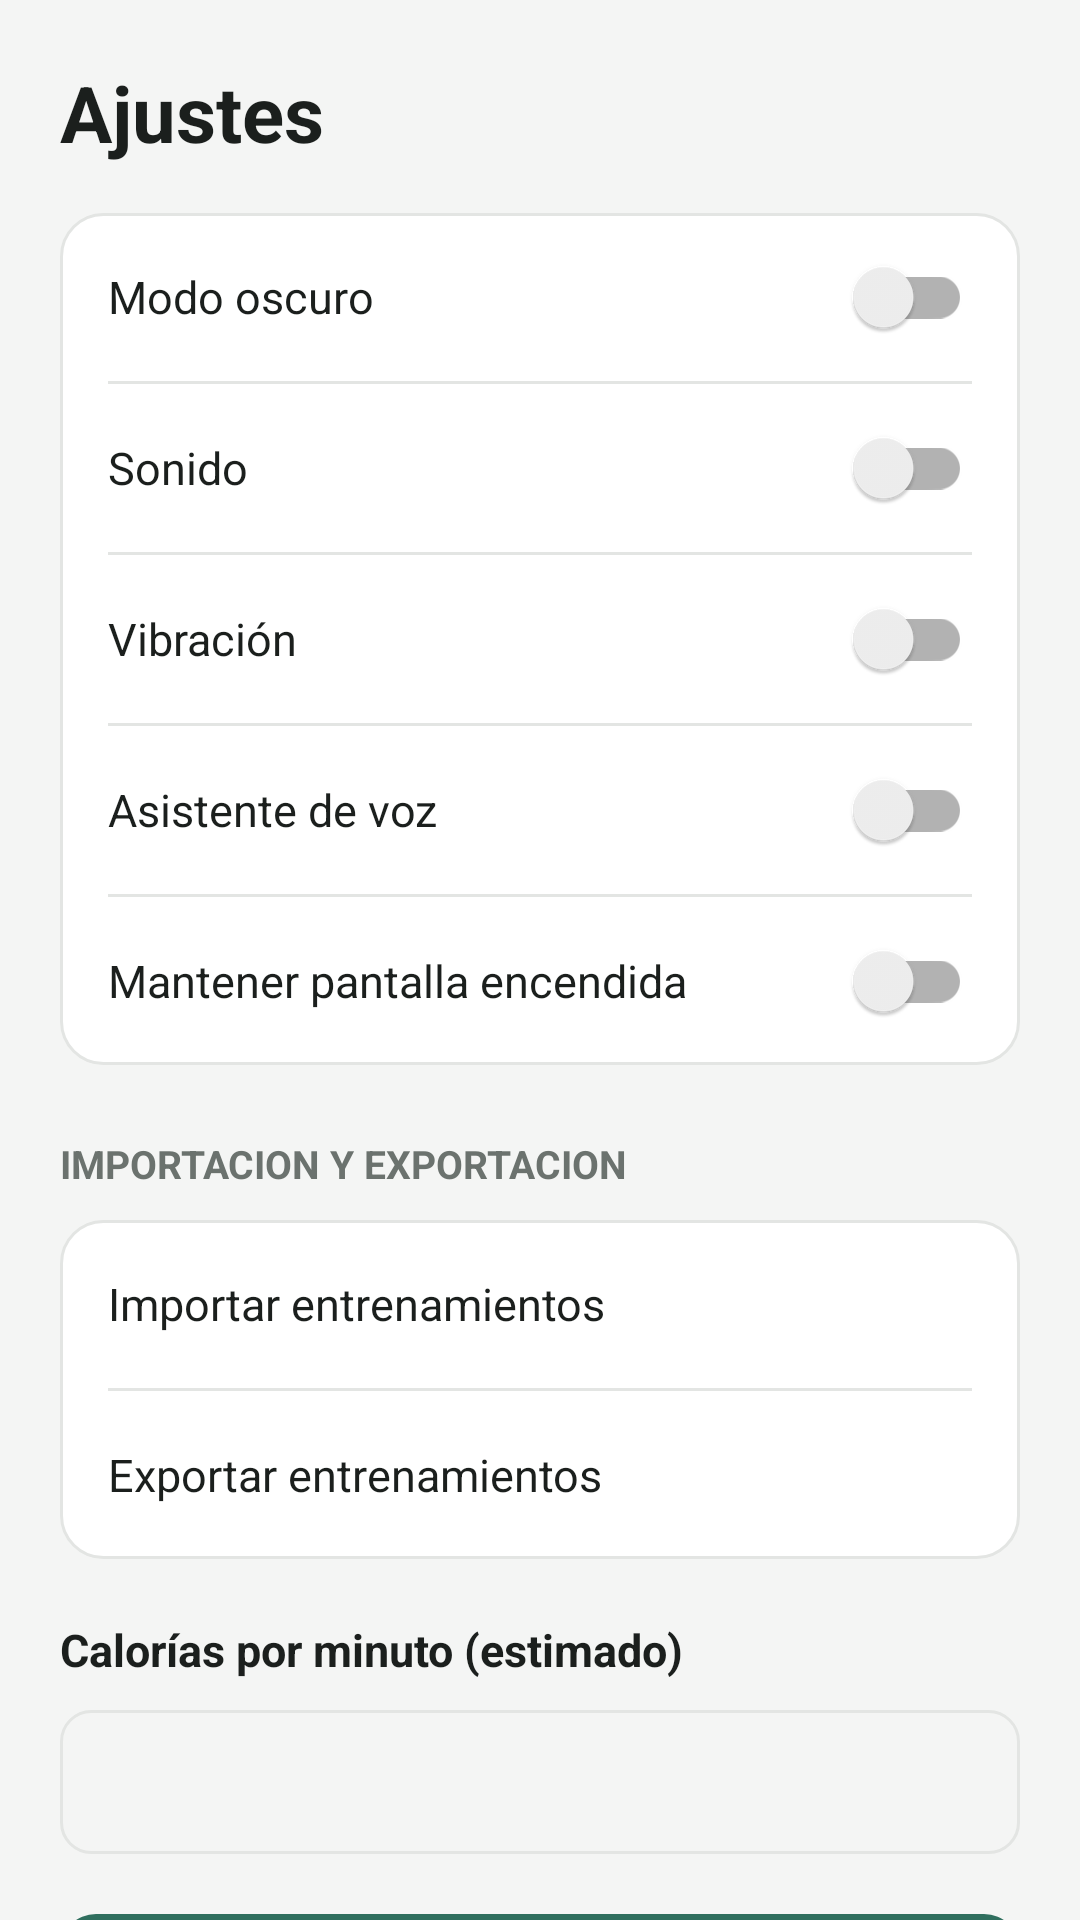

Layout XML and referenced resources for this Android screen:
<!-- AndroidManifest.xml: application theme Theme.GymFitness -->
<!-- res/layout/fragment_settings.xml -->
<?xml version="1.0" encoding="utf-8"?>
<androidx.core.widget.NestedScrollView xmlns:android="http://schemas.android.com/apk/res/android"
    xmlns:app="http://schemas.android.com/apk/res-auto"
    xmlns:tools="http://schemas.android.com/tools"
    android:layout_width="match_parent"
    android:layout_height="match_parent"
    android:background="@color/background">

    <LinearLayout
        android:layout_width="match_parent"
        android:layout_height="wrap_content"
        android:orientation="vertical"
        android:padding="20dp">

        <TextView
            android:layout_width="wrap_content"
            android:layout_height="wrap_content"
            android:text="@string/nav_settings"
            android:textColor="@color/text_primary"
            android:textSize="26sp"
            android:textStyle="bold" />

        <LinearLayout
            android:layout_width="match_parent"
            android:layout_height="wrap_content"
            android:layout_marginTop="16dp"
            android:background="@drawable/bg_card"
            android:orientation="vertical"
            android:paddingStart="16dp"
            android:paddingEnd="16dp">

            <LinearLayout
                android:layout_width="match_parent"
                android:layout_height="56dp"
                android:gravity="center_vertical"
                android:orientation="horizontal">

                <TextView
                    android:layout_width="0dp"
                    android:layout_height="wrap_content"
                    android:layout_weight="1"
                    android:text="@string/settings_dark_mode"
                    android:textColor="@color/text_primary"
                    android:textSize="15sp" />

                <androidx.appcompat.widget.SwitchCompat
                    android:id="@+id/switchDarkMode"
                    android:layout_width="wrap_content"
                    android:layout_height="wrap_content" />
            </LinearLayout>

            <View
                android:layout_width="match_parent"
                android:layout_height="1dp"
                android:background="@color/card_stroke" />

            <LinearLayout
                android:layout_width="match_parent"
                android:layout_height="56dp"
                android:gravity="center_vertical"
                android:orientation="horizontal">

                <TextView
                    android:layout_width="0dp"
                    android:layout_height="wrap_content"
                    android:layout_weight="1"
                    android:text="@string/settings_sound"
                    android:textColor="@color/text_primary"
                    android:textSize="15sp" />

                <androidx.appcompat.widget.SwitchCompat
                    android:id="@+id/switchSound"
                    android:layout_width="wrap_content"
                    android:layout_height="wrap_content" />
            </LinearLayout>

            <View
                android:layout_width="match_parent"
                android:layout_height="1dp"
                android:background="@color/card_stroke" />

            <LinearLayout
                android:layout_width="match_parent"
                android:layout_height="56dp"
                android:gravity="center_vertical"
                android:orientation="horizontal">

                <TextView
                    android:layout_width="0dp"
                    android:layout_height="wrap_content"
                    android:layout_weight="1"
                    android:text="@string/settings_vibration"
                    android:textColor="@color/text_primary"
                    android:textSize="15sp" />

                <androidx.appcompat.widget.SwitchCompat
                    android:id="@+id/switchVibration"
                    android:layout_width="wrap_content"
                    android:layout_height="wrap_content" />
            </LinearLayout>

            <View
                android:layout_width="match_parent"
                android:layout_height="1dp"
                android:background="@color/card_stroke" />

            <LinearLayout
                android:layout_width="match_parent"
                android:layout_height="56dp"
                android:gravity="center_vertical"
                android:orientation="horizontal">

                <TextView
                    android:layout_width="0dp"
                    android:layout_height="wrap_content"
                    android:layout_weight="1"
                    android:text="@string/settings_voice"
                    android:textColor="@color/text_primary"
                    android:textSize="15sp" />

                <androidx.appcompat.widget.SwitchCompat
                    android:id="@+id/switchVoice"
                    android:layout_width="wrap_content"
                    android:layout_height="wrap_content" />
            </LinearLayout>

            <View
                android:layout_width="match_parent"
                android:layout_height="1dp"
                android:background="@color/card_stroke" />

            <LinearLayout
                android:layout_width="match_parent"
                android:layout_height="56dp"
                android:gravity="center_vertical"
                android:orientation="horizontal">

                <TextView
                    android:layout_width="0dp"
                    android:layout_height="wrap_content"
                    android:layout_weight="1"
                    android:text="@string/settings_keep_screen_on"
                    android:textColor="@color/text_primary"
                    android:textSize="15sp" />

                <androidx.appcompat.widget.SwitchCompat
                    android:id="@+id/switchKeepScreenOn"
                    android:layout_width="wrap_content"
                    android:layout_height="wrap_content" />
            </LinearLayout>

        </LinearLayout>

        <TextView
            android:layout_width="wrap_content"
            android:layout_height="wrap_content"
            android:layout_marginTop="24dp"
            android:text="@string/settings_import_export_title"
            android:textColor="@color/text_secondary"
            android:textSize="13sp"
            android:textStyle="bold" />

        <LinearLayout
            android:layout_width="match_parent"
            android:layout_height="wrap_content"
            android:layout_marginTop="10dp"
            android:background="@drawable/bg_card"
            android:orientation="vertical"
            android:paddingStart="16dp"
            android:paddingEnd="16dp">

            <TextView
                android:id="@+id/rowImportWorkouts"
                android:layout_width="match_parent"
                android:layout_height="56dp"
                android:gravity="center_vertical"
                android:text="@string/settings_import"
                android:textColor="@color/text_primary"
                android:textSize="15sp" />

            <View
                android:layout_width="match_parent"
                android:layout_height="1dp"
                android:background="@color/card_stroke" />

            <TextView
                android:id="@+id/rowExportWorkouts"
                android:layout_width="match_parent"
                android:layout_height="56dp"
                android:gravity="center_vertical"
                android:text="@string/settings_export"
                android:textColor="@color/text_primary"
                android:textSize="15sp" />

        </LinearLayout>

        <TextView
            android:layout_width="wrap_content"
            android:layout_height="wrap_content"
            android:layout_marginTop="20dp"
            android:text="@string/settings_calories"
            android:textColor="@color/text_primary"
            android:textSize="15sp"
            android:textStyle="bold" />

        <EditText
            android:id="@+id/etCaloriesPerMinute"
            android:layout_width="match_parent"
            android:layout_height="48dp"
            android:layout_marginTop="10dp"
            android:background="@drawable/bg_input"
            android:inputType="numberDecimal"
            android:paddingStart="14dp"
            android:paddingEnd="14dp"
            tools:text="6.5" />

        <TextView
            android:id="@+id/btnSaveSettings"
            android:layout_width="match_parent"
            android:layout_height="48dp"
            android:layout_marginTop="20dp"
            android:background="@drawable/bg_button_primary"
            android:gravity="center"
            android:text="@string/save"
            android:textColor="@color/white"
            android:textStyle="bold" />

    </LinearLayout>
</androidx.core.widget.NestedScrollView>
<!-- resources referenced by this layout -->
<resources>
  <color name="background">#F4F5F4</color>
  <color name="card_stroke">#E3E5E3</color>
  <color name="text_primary">#1B1F1D</color>
  <color name="text_secondary">#6B726E</color>
  <color name="white">#FFFFFF</color>
  <!-- drawable bg_button_primary (drawable) -->
  <shape xmlns:android="http://schemas.android.com/apk/res/android" android:shape="rectangle">
      <solid android:color="@color/primary"/>
      <corners android:radius="12dp"/>
  </shape>
  <!-- drawable bg_card (drawable) -->
  <shape xmlns:android="http://schemas.android.com/apk/res/android" android:shape="rectangle">
      <solid android:color="@color/surface"/>
      <corners android:radius="14dp"/>
      <stroke android:width="1dp" android:color="@color/card_stroke"/>
  </shape>
  <!-- drawable bg_input (drawable) -->
  <shape xmlns:android="http://schemas.android.com/apk/res/android" android:shape="rectangle">
      <solid android:color="@color/background"/>
      <corners android:radius="10dp"/>
      <stroke android:width="1dp" android:color="@color/card_stroke"/>
  </shape>
  <string name="nav_settings">Ajustes</string>
  <string name="save">Guardar</string>
  <string name="settings_calories">Calorías por minuto (estimado)</string>
  <string name="settings_dark_mode">Modo oscuro</string>
  <string name="settings_export">Exportar entrenamientos</string>
  <string name="settings_import">Importar entrenamientos</string>
  <string name="settings_import_export_title">IMPORTACION Y EXPORTACION</string>
  <string name="settings_keep_screen_on">Mantener pantalla encendida</string>
  <string name="settings_sound">Sonido</string>
  <string name="settings_vibration">Vibración</string>
  <string name="settings_voice">Asistente de voz</string>
  <style name="Theme.GymFitness" parent="Theme.MaterialComponents.DayNight.NoActionBar">
          <item name="colorPrimary">@color/primary</item>
          <item name="colorPrimaryDark">@color/primary_dark</item>
          <item name="colorAccent">@color/accent</item>
          <item name="android:windowBackground">@color/background</item>
          <item name="android:statusBarColor">@color/surface</item>
          <item name="android:windowLightStatusBar">true</item>
      </style>
  <color name="primary">#2F6F5E</color>
  <color name="surface">#FFFFFF</color>
  <color name="primary_dark">#1F4F42</color>
  <color name="accent">#E8A33D</color>
</resources>
